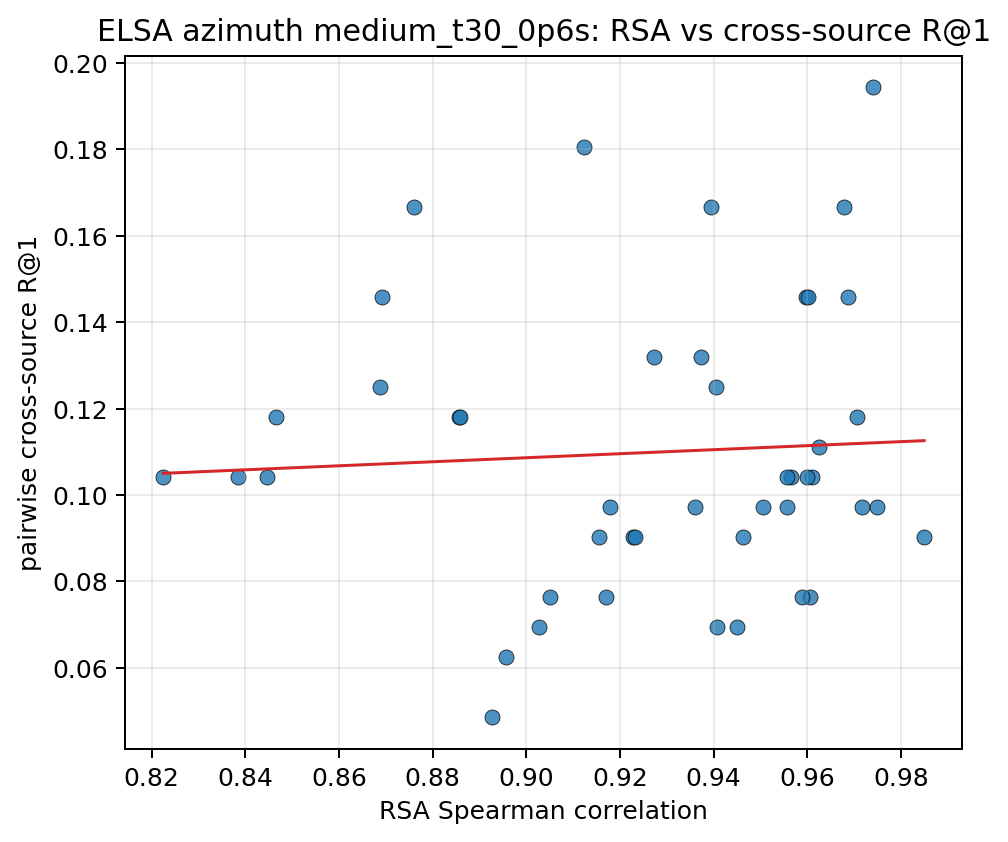

Data behind this chart, as committed beside it:
pair_key, rsa_spearman, recall_at_1, recall_at_5
10037__10203, 0.9626, 0.1111, 0.4583
10037__103289, 0.9229, 0.09028, 0.4236
10037__103846, 0.9607, 0.07639, 0.4514
10037__104403, 0.876, 0.1667, 0.4861
10037__104937, 0.8447, 0.1042, 0.3264
10037__105490, 0.985, 0.09028, 0.3958
10037__106039, 0.975, 0.09722, 0.4792
10037__106612, 0.9052, 0.07639, 0.4236
10037__107280, 0.959, 0.07639, 0.4028
10203__103289, 0.9026, 0.06944, 0.3681
10203__103846, 0.9611, 0.1042, 0.5139
10203__104403, 0.8465, 0.1181, 0.4306
10203__104937, 0.8225, 0.1042, 0.3403
10203__105490, 0.9598, 0.1458, 0.5208
10203__106039, 0.9451, 0.06944, 0.3889
10203__106612, 0.8688, 0.125, 0.4931
10203__107280, 0.9405, 0.125, 0.4167
103289__103846, 0.9464, 0.09028, 0.4236
103289__104403, 0.9155, 0.09028, 0.4444
103289__104937, 0.8956, 0.0625, 0.2778
103289__105490, 0.9233, 0.09028, 0.3542
103289__106039, 0.9408, 0.06944, 0.3472
103289__106612, 0.936, 0.09722, 0.3958
103289__107280, 0.9505, 0.09722, 0.3542
103846__104403, 0.9124, 0.1806, 0.6111
103846__104937, 0.8857, 0.1181, 0.5556
103846__105490, 0.9566, 0.1042, 0.4375
103846__106039, 0.9678, 0.1667, 0.5764
103846__106612, 0.9272, 0.1319, 0.5
103846__107280, 0.9603, 0.1458, 0.5347
104403__104937, 0.9686, 0.1458, 0.5347
104403__105490, 0.8693, 0.1458, 0.4931
104403__106039, 0.9179, 0.09722, 0.4653
104403__106612, 0.9741, 0.1944, 0.5069
104403__107280, 0.9394, 0.1667, 0.5417
104937__105490, 0.8385, 0.1042, 0.4375
104937__106039, 0.8858, 0.1181, 0.3611
104937__106612, 0.9558, 0.09722, 0.3681
104937__107280, 0.9171, 0.07639, 0.4444
105490__106039, 0.9707, 0.1181, 0.4236
105490__106612, 0.8926, 0.04861, 0.3472
105490__107280, 0.96, 0.1042, 0.4167
106039__106612, 0.9373, 0.1319, 0.4653
106039__107280, 0.9717, 0.09722, 0.4583
106612__107280, 0.9558, 0.1042, 0.4792
